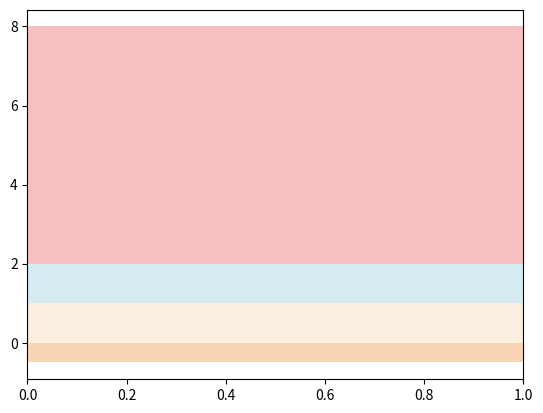

This chart was generated by the following Python code: (Note: this script raises an exception after producing the figure.)
import matplotlib.pyplot as plt
import pandas as pd
import numpy as np

# Criação do gráfico
fig, ax = plt.subplots()


# Adicionando faixas coloridas ao gráfico
ax.axhspan(-0.5, 0.0, facecolor='#F4AC6C', alpha=0.5)
ax.axhspan(0.0, 1.0, facecolor='#F7E1BF', alpha=0.5)
ax.axhspan(1.0, 2.0, facecolor='#ADD8E6', alpha=0.5)
ax.axhspan(2.0, 8.0, facecolor='#F08080', alpha=0.5)


ax.scatter(df['Moleculas'], np.log(df['Fish']), color='blue', marker='o', label='Fish')
ax.scatter(df['Moleculas'], np.log(df['Daphnid']), color='red', marker='s', label='Daphnid')
ax.scatter(df['Moleculas'], np.log(df['Green Algae']), color='green', marker='^', label='Green Algae')


# Adicionando a legenda
plt.legend()

# Adicionando a legenda do eixo y com um número subscrito
plt.ylabel(r'log IC$_{50}$ or EC$_{50}$ (mg/L)')
#plt.ylim(-0.5, 8.0)
#plt.yticks(np.arange(-0.5, 8.5, 0.5))
ax.legend(bbox_to_anchor=(1.05, 1), loc='upper left')

# Exibindo o gráfico
plt.show()
